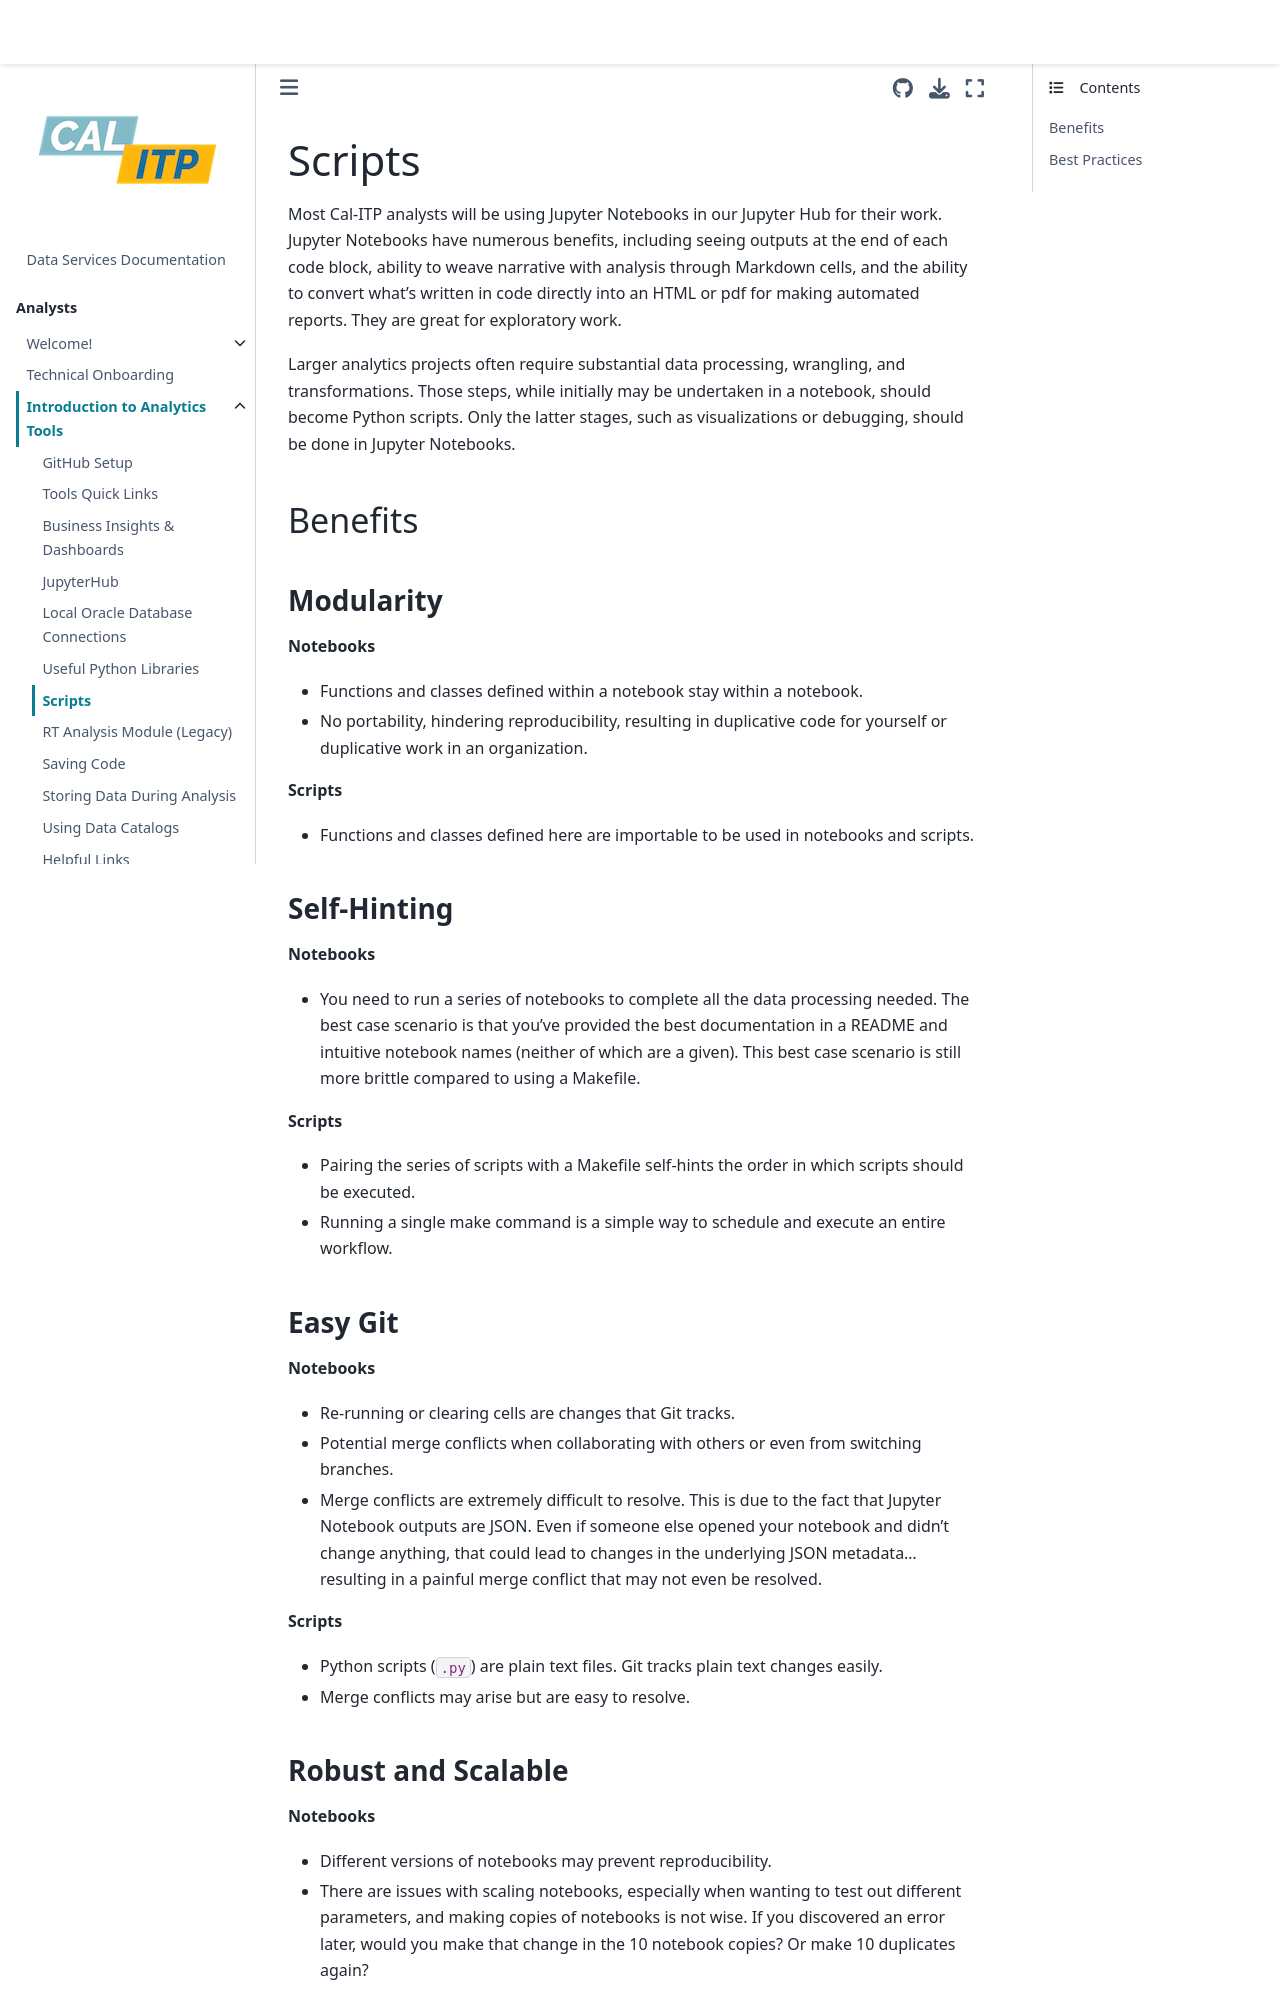

repository: cal-itp/data-infra · page: analytics_tools/scripts.html · generator: mkdocs

(scripts)=

# Scripts

Most Cal-ITP analysts will be using Jupyter Notebooks in our Jupyter Hub for their work. Jupyter Notebooks have numerous benefits, including seeing outputs at the end of each code block, ability to weave narrative with analysis through Markdown cells, and the ability to convert what's written in code directly into an HTML or pdf for making automated reports. They are great for exploratory work.

Larger analytics projects often require substantial data processing, wrangling, and transformations. Those steps, while initially may be undertaken in a notebook, should become Python scripts. Only the latter stages, such as visualizations or debugging, should be done in Jupyter Notebooks.

## Benefits

### Modularity

**Notebooks**

- Functions and classes defined within a notebook stay within a notebook.
- No portability, hindering reproducibility, resulting in duplicative code for yourself or duplicative work in an organization.

**Scripts**

- Functions and classes defined here are importable to be used in notebooks and scripts.

### Self-Hinting

**Notebooks**

- You need to run a series of notebooks to complete all the data processing needed. The best case scenario is that you've provided the best documentation in a README and intuitive notebook names (neither of which are a given). This best case scenario is still more brittle compared to using a Makefile.

**Scripts**

- Pairing the series of scripts with a Makefile self-hints the order in which scripts should be executed.
- Running a single make command is a simple way to schedule and execute an entire workflow.

### Easy Git

**Notebooks**

- Re-running or clearing cells are changes that Git tracks.
- Potential merge conflicts when collaborating with others or even from switching branches.
- Merge conflicts are extremely difficult to resolve. This is due to the fact that Jupyter Notebook outputs are JSON. Even if someone else opened your notebook and didn't change anything, that could lead to changes in the underlying JSON metadata...resulting in a painful merge conflict that may not even be resolved.

**Scripts**

- Python scripts (`.py`) are plain text files. Git tracks plain text changes easily.
- Merge conflicts may arise but are easy to resolve.
